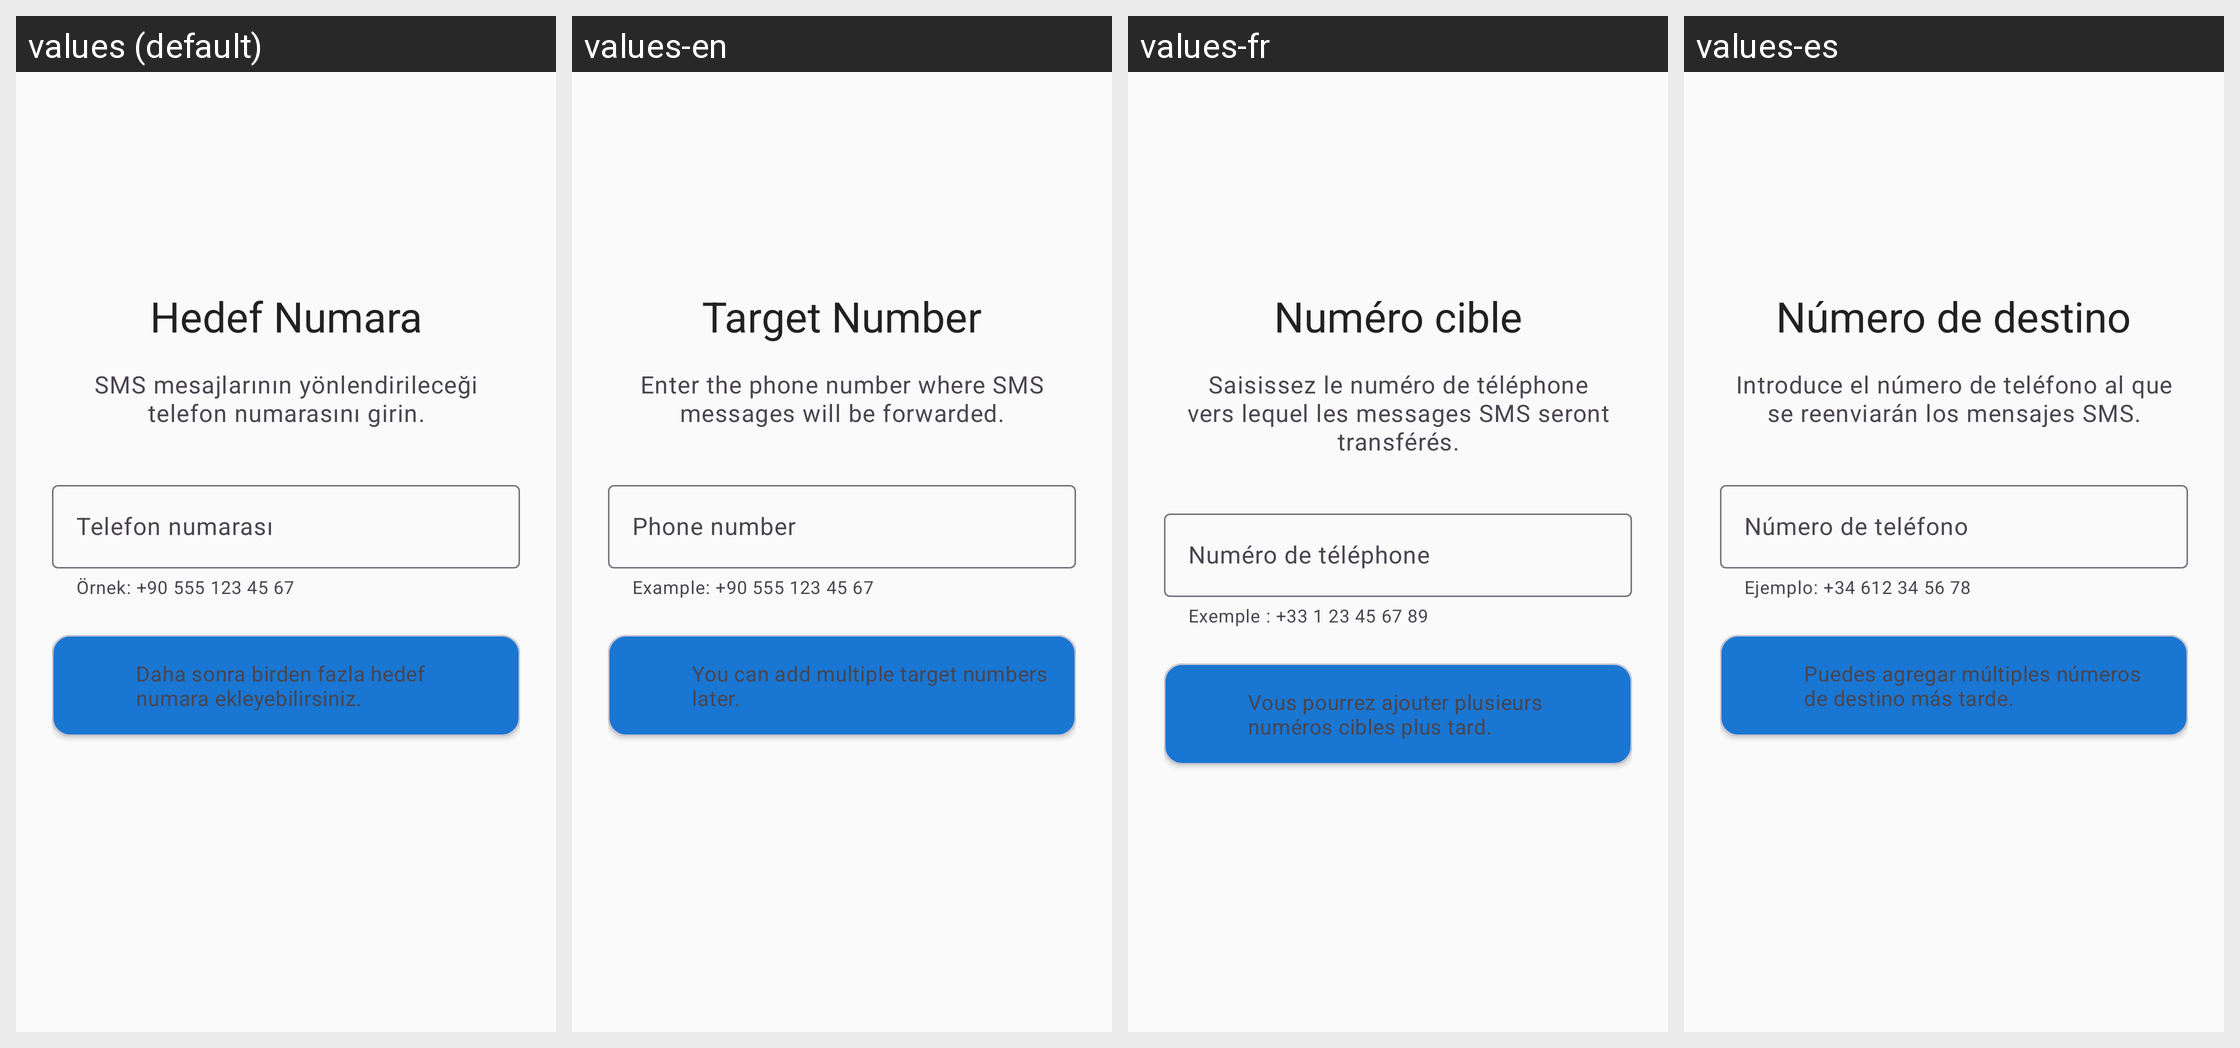

The same Android screen rendered under several of its app's locales, left to right. List the strings drawn on it with the default value and each locale's translation.
Android screen res/layout/fragment_target_number_setup.xml rendered under 4 locales, left to right: values (default), values-en, values-fr, values-es. Device: Nexus 5 (rendered at 1080×1920; each locale shown at half size, 540×960, under a caption strip naming it); theme Theme.HermesSmsForward.
Other locales in the repository, not shown: values-de, values-it.
Strings drawn on this screen, with the default value and each locale's value (text and hints the layout hard-codes, and strings that could not be matched under every locale, appear in the picture but are not listed):

target_setup_title
  values: Hedef Numara
  values-en: Target Number
  values-fr: Numéro cible
  values-es: Número de destino

target_setup_description
  values: SMS mesajlarının yönlendirileceği telefon numarasını girin.
  values-en: Enter the phone number where SMS messages will be forwarded.
  values-fr: Saisissez le numéro de téléphone vers lequel les messages SMS seront transférés.
  values-es: Introduce el número de teléfono al que se reenviarán los mensajes SMS.

onboarding_target_number_hint
  values: Telefon numarası
  values-en: Phone number
  values-fr: Numéro de téléphone
  values-es: Número de teléfono

target_number_helper
  values: Örnek: +90 555 123 45 67
  values-en: Example: +90 555 123 45 67
  values-fr: Exemple : +33 1 23 45 67 89
  values-es: Ejemplo: +34 612 34 56 78

target_setup_info
  values: Daha sonra birden fazla hedef numara ekleyebilirsiniz.
  values-en: You can add multiple target numbers later.
  values-fr: Vous pourrez ajouter plusieurs numéros cibles plus tard.
  values-es: Puedes agregar múltiples números de destino más tarde.
